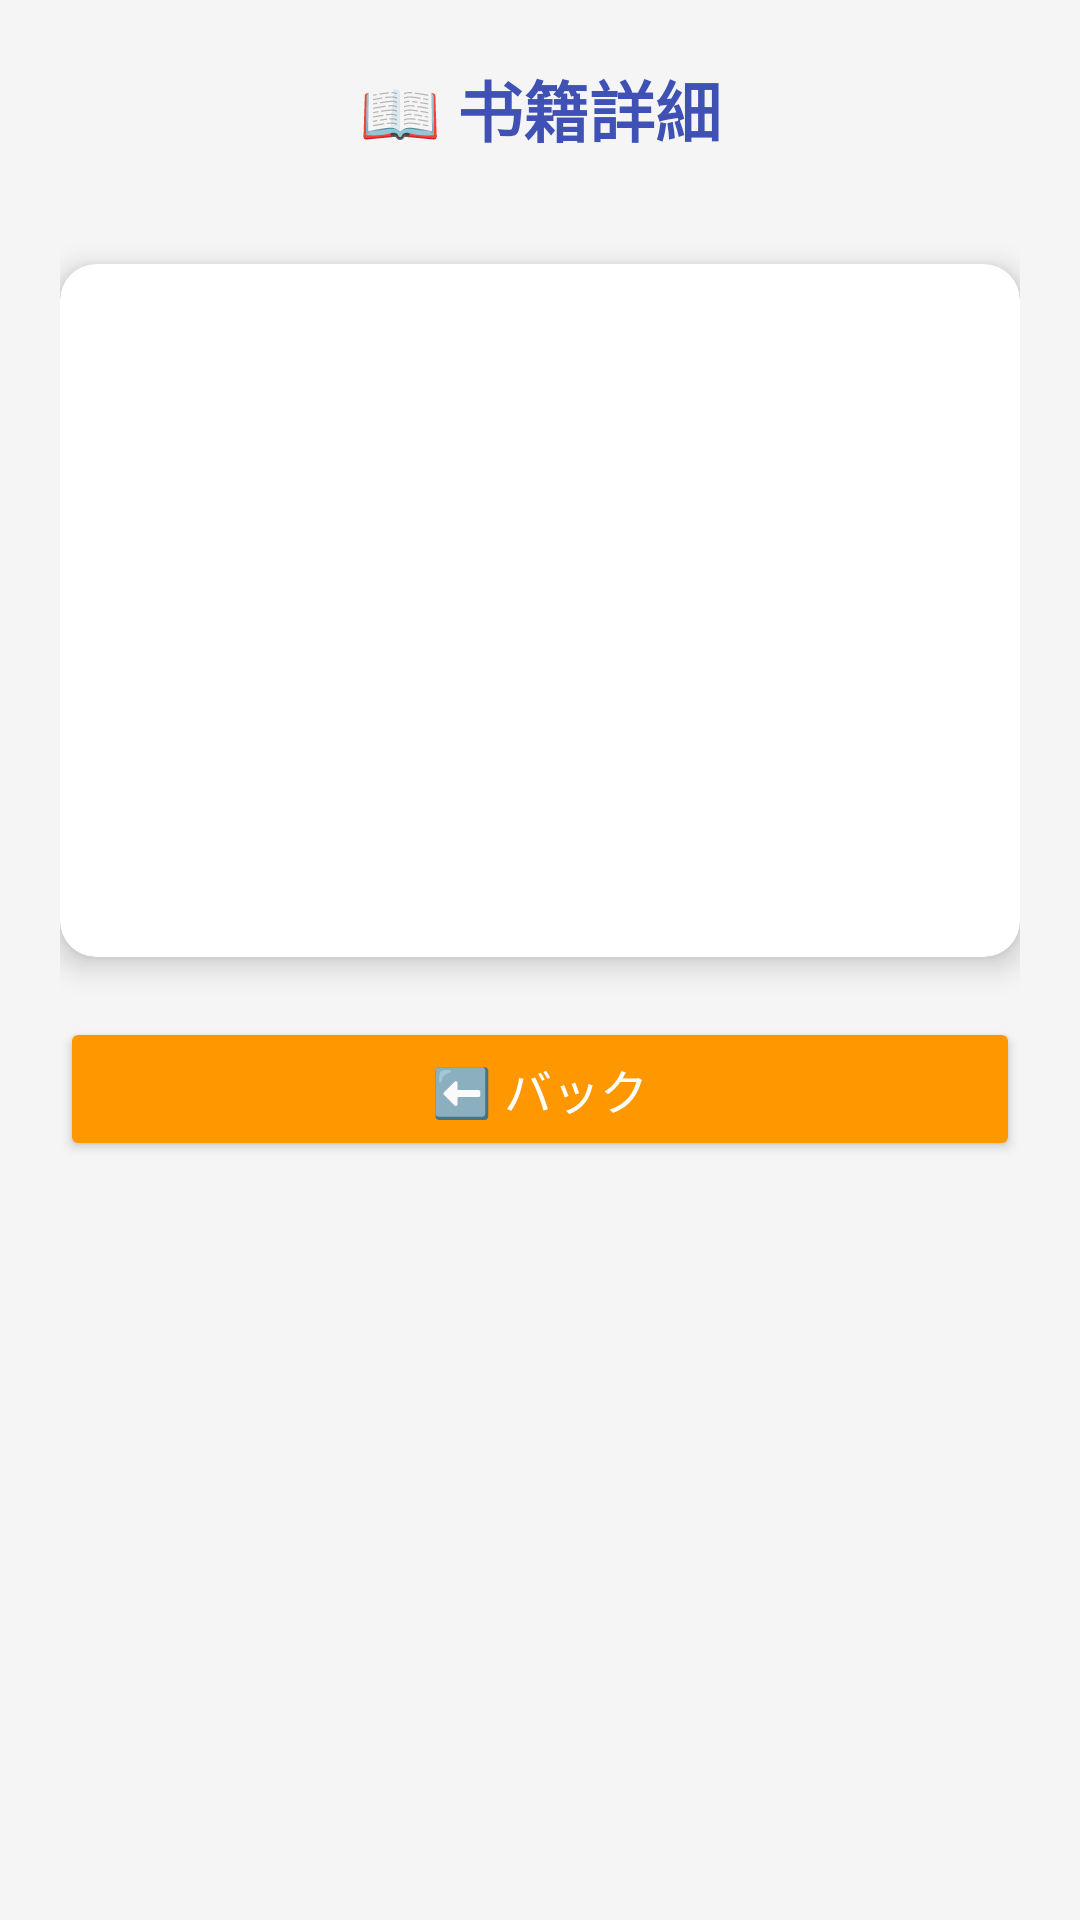

Write the Android layout XML for this screen, with the resource values it uses.
<!-- AndroidManifest.xml: application theme Theme.Miku -->
<!-- res/layout/activity_book_info.xml -->
<?xml version="1.0" encoding="utf-8"?>
<androidx.constraintlayout.widget.ConstraintLayout
    xmlns:android="http://schemas.android.com/apk/res/android"
    xmlns:app="http://schemas.android.com/apk/res-auto"
    xmlns:tools="http://schemas.android.com/tools"
    android:layout_width="match_parent"
    android:layout_height="match_parent"
    android:padding="20dp"
    android:background="@color/background"
    tools:context=".BookInfoActivity">


    <TextView
        android:id="@+id/titleText"
        android:layout_width="wrap_content"
        android:layout_height="wrap_content"
        android:text="📖 书籍詳細"
        android:textSize="22sp"
        android:textStyle="bold"
        android:textColor="@color/primary"
        app:layout_constraintTop_toTopOf="parent"
        app:layout_constraintStart_toStartOf="parent"
        app:layout_constraintEnd_toEndOf="parent"
        android:paddingBottom="16dp"/>


    <androidx.cardview.widget.CardView
        android:id="@+id/bookInfoContainer"
        android:layout_width="match_parent"
        android:layout_height="wrap_content"
        android:layout_marginTop="20dp"
        app:cardCornerRadius="12dp"
        app:cardElevation="6dp"
        app:cardBackgroundColor="@android:color/white"
        app:layout_constraintTop_toBottomOf="@id/titleText"
        app:layout_constraintStart_toStartOf="parent"
        app:layout_constraintEnd_toEndOf="parent"
        android:padding="16dp">

        <LinearLayout
            android:layout_width="match_parent"
            android:layout_height="wrap_content"
            android:orientation="vertical">

            <TextView
                android:id="@+id/titleView"
                android:layout_width="wrap_content"
                android:layout_height="wrap_content"

                android:textSize="18sp"
                android:textStyle="bold"
                android:padding="12dp"/>

            <TextView
                android:id="@+id/authorView"
                android:layout_width="wrap_content"
                android:layout_height="wrap_content"

                android:textSize="16sp"
                android:padding="12dp"/>

            <TextView
                android:id="@+id/publisherView"
                android:layout_width="wrap_content"
                android:layout_height="wrap_content"

                android:textSize="16sp"
                android:padding="12dp"/>

            <TextView
                android:id="@+id/priceView"
                android:layout_width="wrap_content"
                android:layout_height="wrap_content"

                android:textSize="16sp"
                android:padding="12dp"/>

            <TextView
                android:id="@+id/isbnView"
                android:layout_width="wrap_content"
                android:layout_height="wrap_content"

                android:textSize="16sp"
                android:padding="12dp"/>


        </LinearLayout>
    </androidx.cardview.widget.CardView>

    <Button
        android:id="@+id/backButton"
        android:layout_width="match_parent"
        android:layout_height="wrap_content"
        android:layout_marginTop="20dp"
        android:onClick="onBackButtonClicked"
        android:text="⬅️ バック"
        android:textSize="16sp"
        android:backgroundTint="@color/secondary"
        android:textColor="@android:color/white"
        android:padding="12dp"
        app:layout_constraintTop_toBottomOf="@id/bookInfoContainer"
        app:layout_constraintEnd_toEndOf="parent"
        app:layout_constraintStart_toStartOf="parent"/>

</androidx.constraintlayout.widget.ConstraintLayout>
<!-- resources referenced by this layout -->
<resources>
  <color name="background">#F5F5F5</color>
  <color name="primary">#3F51B5</color>
  <color name="secondary">#FF9800</color>
  <style name="Theme.Miku" parent="Base.Theme.Miku" />
  <style name="Base.Theme.Miku" parent="Theme.Material3.DayNight.NoActionBar">
          
          
      </style>
</resources>
